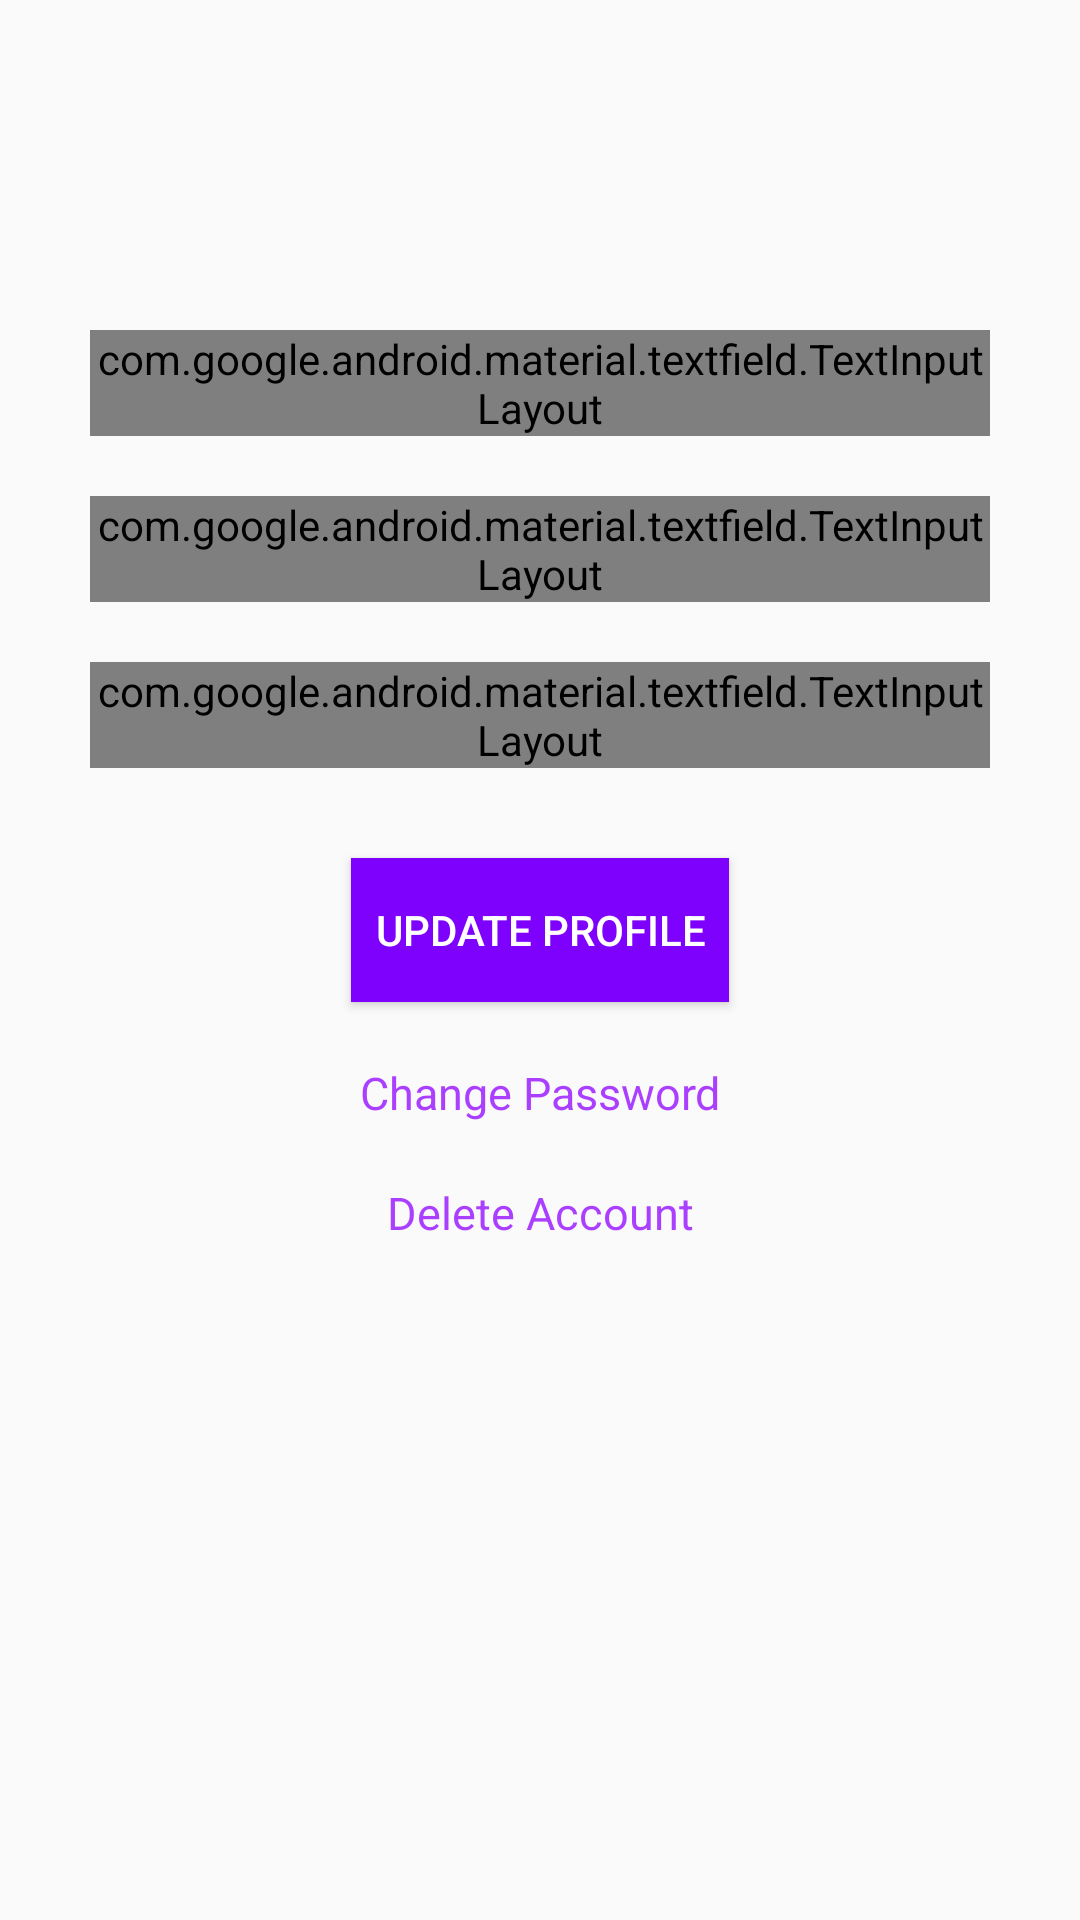

Layout XML and referenced resources for this Android screen:
<!-- AndroidManifest.xml: application theme SplashTheme -->
<!-- res/layout/activity_edit_profile.xml -->
<?xml version="1.0" encoding="utf-8"?>
<ScrollView
    android:layout_width="match_parent"
    android:layout_height="wrap_content"
    xmlns:android="http://schemas.android.com/apk/res/android"
    >
<androidx.constraintlayout.widget.ConstraintLayout
    xmlns:app="http://schemas.android.com/apk/res-auto"
    xmlns:tools="http://schemas.android.com/tools"
    android:layout_width="match_parent"
    android:layout_height="match_parent"
    tools:context=".dashboardsActivities.EditProfile">

    <ImageView
        android:id="@+id/profileimage"
        android:layout_width="70dp"
        android:layout_height="70dp"
        android:layout_marginTop="20dp"
        android:layout_marginLeft="20dp"
        android:src="@drawable/avatar"
        app:layout_constraintLeft_toLeftOf="parent"
        app:layout_constraintTop_toTopOf="parent" />


    <androidx.constraintlayout.widget.ConstraintLayout
        android:id="@+id/fieldsdiv"
        android:layout_width="match_parent"
        android:layout_height="wrap_content"
        android:layout_marginTop="20dp"
        android:orientation="vertical"
        app:layout_constraintLeft_toLeftOf="parent"
        app:layout_constraintRight_toRightOf="parent"
        app:layout_constraintTop_toBottomOf="@id/profileimage">
        <com.google.android.material.textfield.TextInputLayout
            android:id="@+id/edituser_name"
            style="@style/Widget.MaterialComponents.TextInputLayout.OutlinedBox.Dense"
            android:layout_width="300dp"
            android:layout_height="wrap_content"
            app:layout_constraintTop_toTopOf="parent"
            app:layout_constraintLeft_toLeftOf="parent"
            app:layout_constraintRight_toRightOf="parent"
            android:hint="Full Name"
            app:helperTextEnabled="true">

            <com.google.android.material.textfield.TextInputEditText
                android:layout_width="match_parent"
                android:layout_height="wrap_content"
                android:drawableStart="@drawable/ic_person_purple_24dp"
                android:drawablePadding="5dp" />

        </com.google.android.material.textfield.TextInputLayout>

        <com.google.android.material.textfield.TextInputLayout
            android:id="@+id/edituser_email"
            style="@style/Widget.MaterialComponents.TextInputLayout.OutlinedBox.Dense"
            android:layout_width="300dp"
            android:layout_height="wrap_content"
            android:layout_marginTop="20dp"
            app:layout_constraintTop_toBottomOf="@id/edituser_name"
            app:layout_constraintLeft_toLeftOf="parent"
            app:layout_constraintRight_toRightOf="parent"
            android:hint="Email Address"
            app:helperTextEnabled="true">

            <com.google.android.material.textfield.TextInputEditText
                android:layout_width="match_parent"
                android:layout_height="wrap_content"
                android:drawableStart="@drawable/ic_email_purple_24dp"
                android:drawablePadding="5dp" />

        </com.google.android.material.textfield.TextInputLayout>

        <com.google.android.material.textfield.TextInputLayout
            android:id="@+id/edituser_password"
            android:layout_width="300dp"
            android:layout_height="wrap_content"
            android:layout_marginTop="20dp"
            style="@style/EditTextStyle"
            app:layout_constraintTop_toBottomOf="@id/edituser_email"
            app:layout_constraintLeft_toLeftOf="parent"
            app:layout_constraintRight_toRightOf="parent"
            app:passwordToggleEnabled="true"
            android:hint="Confirm Password">

            <com.google.android.material.textfield.TextInputEditText
                android:layout_width="match_parent"
                android:layout_height="wrap_content"
                android:inputType="textPassword"
                />

        </com.google.android.material.textfield.TextInputLayout>

    </androidx.constraintlayout.widget.ConstraintLayout>


    <Button
        android:id="@+id/updateProfile"
        android:layout_width="wrap_content"
        android:layout_height="wrap_content"
        android:text="Update Profile"
        android:padding="8dp"
        android:layout_marginTop="30dp"
        android:background="#7E00FD"
        android:textColor="#fff"
        app:layout_constraintTop_toBottomOf="@id/fieldsdiv"
        app:layout_constraintLeft_toLeftOf="parent"
        app:layout_constraintRight_toRightOf="parent"
        />

    <TextView
        android:id="@+id/edit_passwordreset"
        android:layout_width="wrap_content"
        android:layout_height="wrap_content"
        app:layout_constraintTop_toBottomOf="@id/updateProfile"
        app:layout_constraintLeft_toLeftOf="parent"
        app:layout_constraintRight_toRightOf="parent"
        android:layout_marginTop="20dp"
        android:textColor="#AB3FFF"
        android:textSize="15dp"
        android:text="Change Password"/>

    <TextView
        android:id="@+id/edit_deleteaccount"
        android:layout_width="wrap_content"
        android:layout_height="wrap_content"
        app:layout_constraintTop_toBottomOf="@id/edit_changepassword_progress"
        app:layout_constraintLeft_toLeftOf="parent"
        app:layout_constraintRight_toRightOf="parent"
        android:layout_marginTop="0dp"
        android:textColor="#AB3FFF"
        android:textSize="15dp"
        android:text="Delete Account"/>

    <ProgressBar
        android:id="@+id/edit_updateprofile_progress"
        android:layout_width="50dp"
        android:layout_height="50dp"
        android:layout_marginTop="30dp"
        app:layout_constraintTop_toBottomOf="@id/fieldsdiv"
        app:layout_constraintLeft_toLeftOf="parent"
        app:layout_constraintRight_toRightOf="parent"
        android:visibility="invisible"/>

    <ProgressBar
        android:id="@+id/edit_changepassword_progress"
        android:layout_width="50dp"
        android:layout_height="50dp"
        android:layout_marginTop="10dp"
        app:layout_constraintTop_toBottomOf="@id/updateProfile"
        app:layout_constraintLeft_toLeftOf="parent"
        app:layout_constraintRight_toRightOf="parent"
        android:visibility="invisible"/>

    <ProgressBar
        android:id="@+id/edit_deleteaccount_progress"
        android:layout_width="50dp"
        android:layout_height="50dp"
        android:layout_marginTop="10dp"
        app:layout_constraintTop_toBottomOf="@id/edit_passwordreset"
        app:layout_constraintLeft_toLeftOf="parent"
        app:layout_constraintRight_toRightOf="parent"
        android:visibility="invisible"/>

</androidx.constraintlayout.widget.ConstraintLayout>
</ScrollView>
<!-- resources referenced by this layout -->
<resources>
  <!-- drawable ic_email_purple_24dp (drawable) -->
  <vector android:height="24dp" android:tint="#7E00FD"
      android:viewportHeight="24.0" android:viewportWidth="24.0"
      android:width="24dp" xmlns:android="http://schemas.android.com/apk/res/android">
      <path android:fillColor="#FF000000" android:pathData="M20,4L4,4c-1.1,0 -1.99,0.9 -1.99,2L2,18c0,1.1 0.9,2 2,2h16c1.1,0 2,-0.9 2,-2L22,6c0,-1.1 -0.9,-2 -2,-2zM20,8l-8,5 -8,-5L4,6l8,5 8,-5v2z"/>
  </vector>
  <!-- drawable ic_person_purple_24dp (drawable) -->
  <vector android:height="24dp" android:tint="#7E00FD"
      android:viewportHeight="24.0" android:viewportWidth="24.0"
      android:width="24dp" xmlns:android="http://schemas.android.com/apk/res/android">
      <path android:fillColor="#FF000000" android:pathData="M12,12c2.21,0 4,-1.79 4,-4s-1.79,-4 -4,-4 -4,1.79 -4,4 1.79,4 4,4zM12,14c-2.67,0 -8,1.34 -8,4v2h16v-2c0,-2.66 -5.33,-4 -8,-4z"/>
  </vector>
  <style name="EditTextStyle" parent="@style/Widget.MaterialComponents.TextInputLayout.OutlinedBox">
          <item name="boxStrokeColor">#08275c</item>
          <item name="boxStrokeWidth">3dp</item>
      </style>
  <style name="SplashTheme" parent="Theme.AppCompat.Light.NoActionBar">
  
      </style>
</resources>
